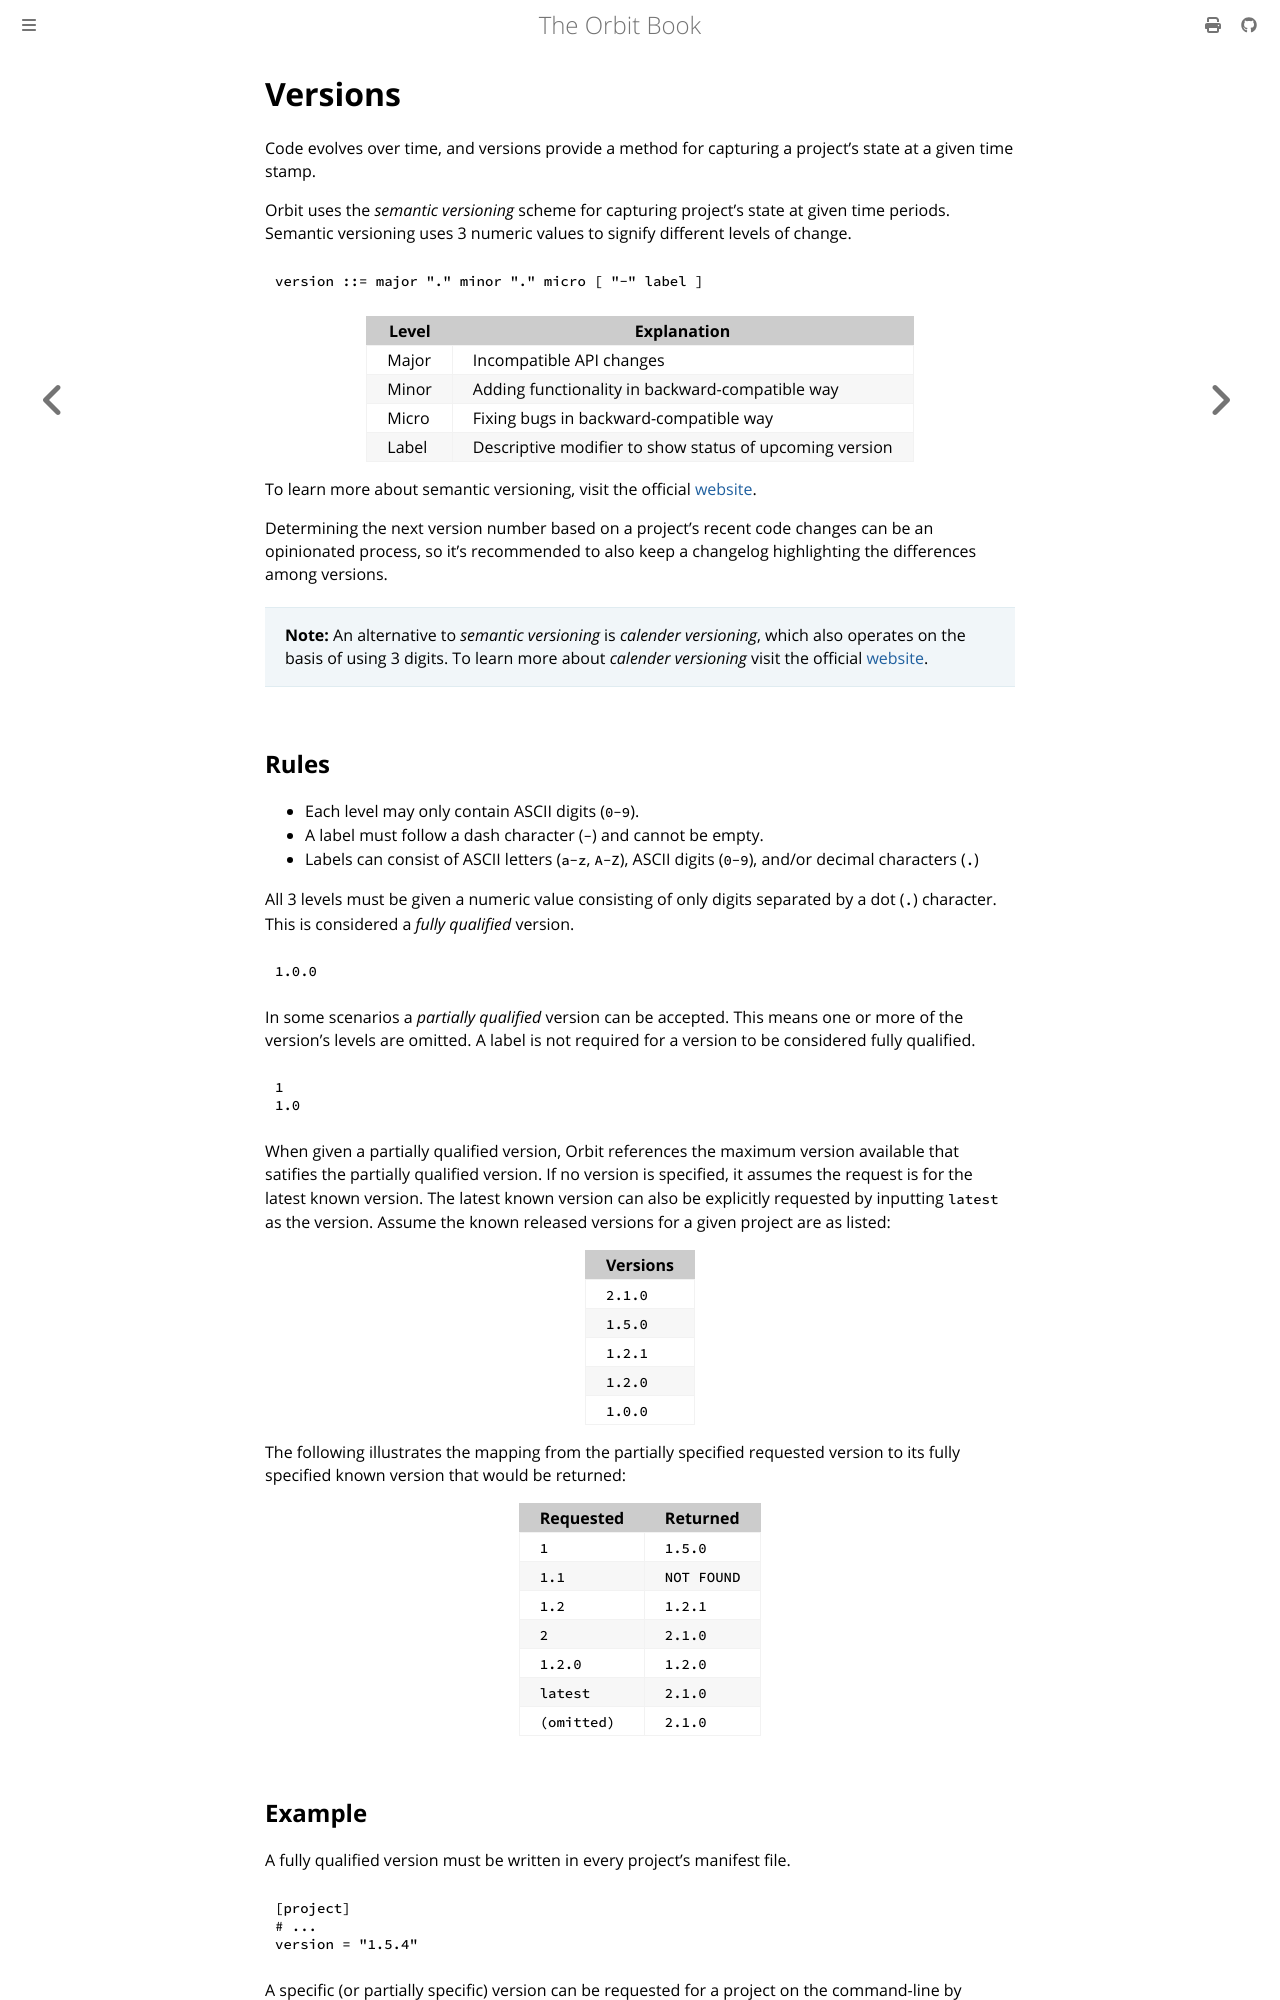

repository: chaseruskin/orbit · page: reference/versions.html · generator: mdbook

# Versions

Code evolves over time, and versions provide a method for capturing a project's state at a given time stamp.

Orbit uses the _semantic versioning_ scheme for capturing project's state at given time periods. Semantic versioning uses 3 numeric values to signify different levels of change.

```
version ::= major "." minor "." micro [ "-" label ]
```

| Level    | Explanation
| -        | -           
| Major    | Incompatible API changes        
| Minor    | Adding functionality in backward-compatible way
| Micro    | Fixing bugs in backward-compatible way
| Label    | Descriptive modifier to show status of upcoming version      

To learn more about semantic versioning, visit the official [website](https://semver.org). 

Determining the next version number based on a project's recent code changes can be an opinionated process, so it's recommended to also keep a changelog highlighting the differences among versions.

> __Note:__ An alternative to _semantic versioning_ is _calender versioning_, which
also operates on the basis of using 3 digits. To learn more about _calender versioning_ visit the official [website](https://calver.org).

## Rules

- Each level may only contain ASCII digits (`0-9`).
- A label must follow a dash character (`-`) and cannot be empty.
- Labels can consist of ASCII letters (`a-z`, `A-Z`), ASCII digits (`0-9`), and/or decimal characters (`.`)

All 3 levels must be given a numeric value consisting of only digits separated by a dot (`.`) character. This is considered a _fully qualified_ version.
```
1.0.0
```

In some scenarios a _partially qualified_ version can be accepted. This means one or more of the version's levels are omitted. A label is not required for a version to be considered fully qualified.
```
1
1.0
```

When given a partially qualified version, Orbit references the maximum version available that satifies the partially qualified version. If no version is specified, it assumes the request is for the latest known version. The latest known version can also be explicitly requested by inputting `latest` as the version. Assume the known released versions for a given project are as listed: 

Versions | 
---------|
`2.1.0`    |
`1.5.0`    |
`1.2.1`   |
`1.2.0`    |
`1.0.0`    |

The following illustrates the mapping from the partially specified requested version to its fully specified known version that would be returned:

Requested | Returned  |
----------|-----------|
`1`        | `1.5.0`     |
`1.1`       | `NOT FOUND` |
`1.2`       | `1.2.1`     |
`2`         | `2.1.0`     |
`1.2.0`     | `1.2.0`     |
`latest`    | `2.1.0`     |
`(omitted)` | `2.1.0`     |
